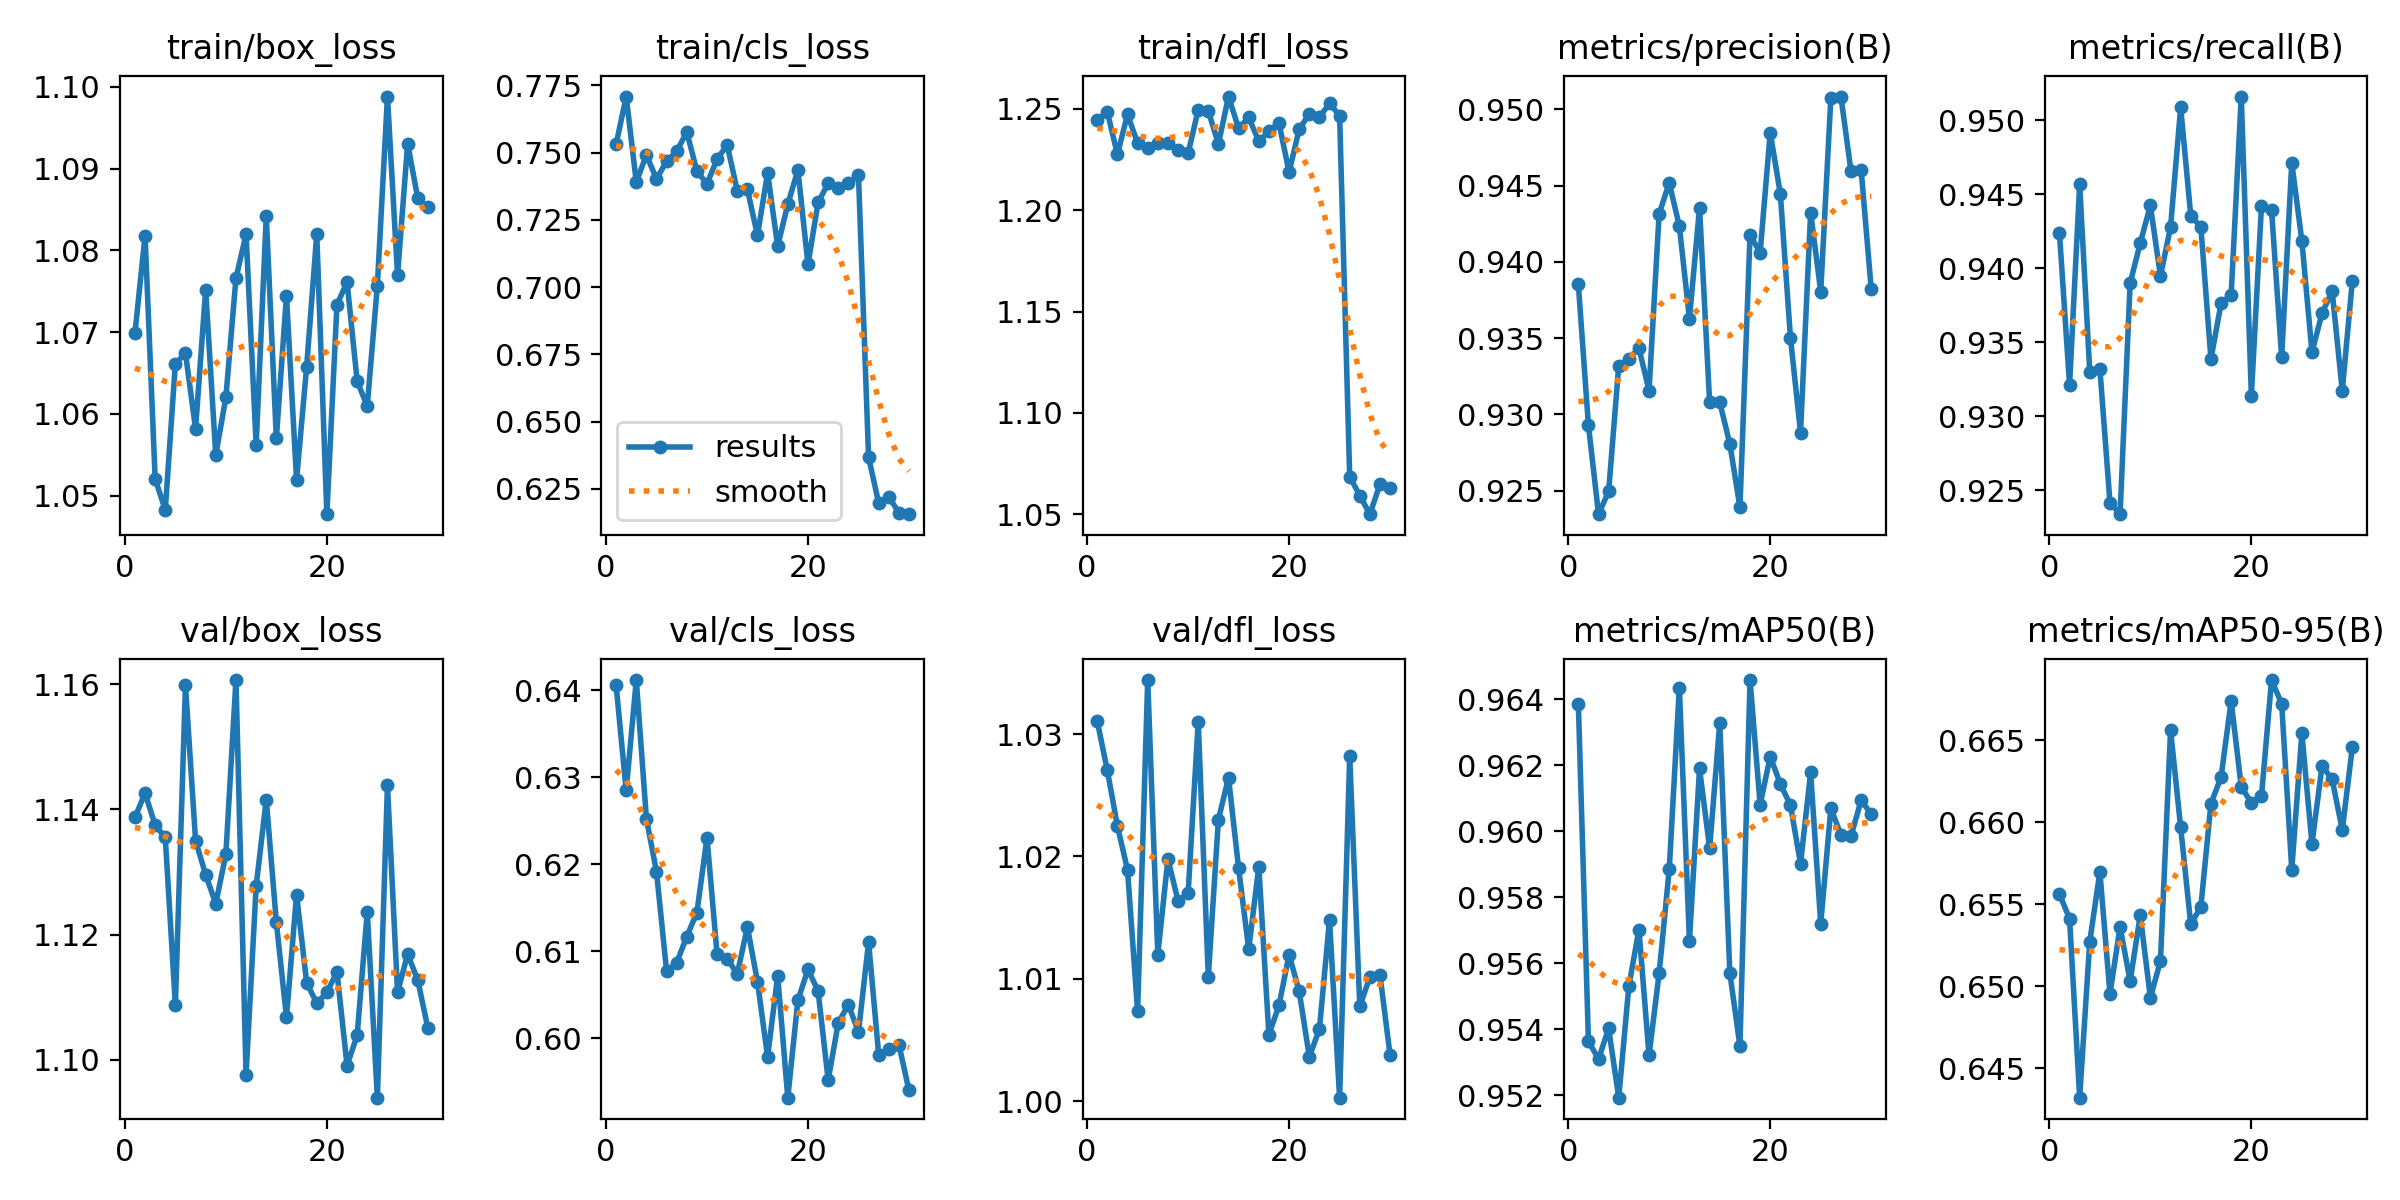

Values plotted in this chart, from the file beside it:
epoch, time, train/box_loss, train/cls_loss, train/dfl_loss, metrics/precision(B), metrics/recall(B), metrics/mAP50(B), metrics/mAP50-95(B), val/box_loss, val/cls_loss, val/dfl_loss, lr/pg0, lr/pg1, lr/pg2
1, 38.66, 1.07, 0.753, 1.244, 0.9385, 0.9424, 0.9639, 0.6556, 1.139, 0.6406, 1.031, 0.005164, 0.004991, 0.004991
2, 59.27, 1.082, 0.7708, 1.248, 0.9293, 0.9321, 0.9536, 0.6541, 1.143, 0.6285, 1.027, 0.004988, 0.004988, 0.004988
3, 79.9, 1.052, 0.739, 1.228, 0.9235, 0.9457, 0.9531, 0.6432, 1.137, 0.6412, 1.022, 0.004951, 0.004951, 0.004951
4, 100.8, 1.048, 0.7491, 1.247, 0.925, 0.933, 0.954, 0.6527, 1.136, 0.6252, 1.019, 0.00489, 0.00489, 0.00489
5, 121.7, 1.066, 0.7402, 1.233, 0.9332, 0.9332, 0.9519, 0.657, 1.109, 0.6191, 1.007, 0.004805, 0.004805, 0.004805
6, 143.5, 1.067, 0.7468, 1.231, 0.9336, 0.9242, 0.9553, 0.6495, 1.16, 0.6077, 1.034, 0.004699, 0.004699, 0.004699
7, 165.8, 1.058, 0.7504, 1.233, 0.9344, 0.9234, 0.957, 0.6536, 1.135, 0.6087, 1.012, 0.00457, 0.00457, 0.00457
8, 188.2, 1.075, 0.7577, 1.233, 0.9316, 0.939, 0.9532, 0.6503, 1.13, 0.6117, 1.02, 0.004422, 0.004422, 0.004422
9, 210.7, 1.055, 0.7431, 1.229, 0.9432, 0.9417, 0.9557, 0.6543, 1.125, 0.6144, 1.016, 0.004256, 0.004256, 0.004256
10, 233, 1.062, 0.7384, 1.228, 0.9452, 0.9442, 0.9588, 0.6493, 1.133, 0.623, 1.017, 0.004073, 0.004073, 0.004073
11, 255.5, 1.077, 0.7476, 1.25, 0.9424, 0.9395, 0.9644, 0.6515, 1.161, 0.6097, 1.031, 0.003875, 0.003875, 0.003875
12, 278.1, 1.082, 0.7528, 1.249, 0.9363, 0.9428, 0.9567, 0.6656, 1.098, 0.6092, 1.01, 0.003665, 0.003665, 0.003665
13, 300.8, 1.056, 0.7358, 1.233, 0.9435, 0.9509, 0.9619, 0.6597, 1.128, 0.6074, 1.023, 0.003445, 0.003445, 0.003445
14, 323.7, 1.084, 0.7364, 1.256, 0.9308, 0.9435, 0.9595, 0.6538, 1.142, 0.6128, 1.026, 0.003218, 0.003218, 0.003218
15, 346.6, 1.057, 0.7192, 1.24, 0.9308, 0.9428, 0.9633, 0.6549, 1.122, 0.6065, 1.019, 0.002985, 0.002985, 0.002985
16, 369.4, 1.074, 0.7425, 1.246, 0.9281, 0.9339, 0.9557, 0.6612, 1.107, 0.5979, 1.012, 0.00275, 0.00275, 0.00275
17, 392.3, 1.052, 0.7152, 1.234, 0.9239, 0.9376, 0.9535, 0.6628, 1.126, 0.6072, 1.019, 0.002515, 0.002515, 0.002515
18, 415.2, 1.066, 0.7308, 1.239, 0.9418, 0.9382, 0.9646, 0.6674, 1.112, 0.5932, 1.005, 0.002282, 0.002282, 0.002282
19, 438, 1.082, 0.7435, 1.243, 0.9406, 0.9516, 0.9608, 0.6622, 1.109, 0.6044, 1.008, 0.002055, 0.002055, 0.002055
20, 460.9, 1.048, 0.7084, 1.219, 0.9485, 0.9314, 0.9623, 0.6612, 1.111, 0.6079, 1.012, 0.001835, 0.001835, 0.001835
21, 483.6, 1.073, 0.7315, 1.24, 0.9445, 0.9442, 0.9614, 0.6616, 1.114, 0.6054, 1.009, 0.001625, 0.001625, 0.001625
22, 506.5, 1.076, 0.7386, 1.247, 0.935, 0.9439, 0.9608, 0.6687, 1.099, 0.5952, 1.004, 0.001427, 0.001427, 0.001427
23, 529.4, 1.064, 0.7368, 1.246, 0.9288, 0.934, 0.959, 0.6673, 1.104, 0.6018, 1.006, 0.001244, 0.001244, 0.001244
24, 552.2, 1.061, 0.7387, 1.253, 0.9432, 0.9471, 0.9618, 0.6571, 1.124, 0.6038, 1.015, 0.001078, 0.001078, 0.001078
25, 574.9, 1.076, 0.7415, 1.247, 0.9381, 0.9419, 0.9572, 0.6654, 1.094, 0.6007, 1, 0.0009297, 0.0009297, 0.0009297
26, 598.4, 1.099, 0.6367, 1.069, 0.9507, 0.9343, 0.9607, 0.6587, 1.144, 0.611, 1.028, 0.0008014, 0.0008014, 0.0008014
27, 621.3, 1.077, 0.6197, 1.059, 0.9508, 0.937, 0.9599, 0.6634, 1.111, 0.5981, 1.008, 0.0006945, 0.0006945, 0.0006945
28, 644, 1.093, 0.622, 1.05, 0.9459, 0.9384, 0.9599, 0.6626, 1.117, 0.5988, 1.01, 0.0006101, 0.0006101, 0.0006101
29, 666.9, 1.086, 0.6162, 1.065, 0.946, 0.9317, 0.9609, 0.6595, 1.113, 0.5993, 1.01, 0.0005492, 0.0005492, 0.0005492
30, 689.6, 1.085, 0.6156, 1.063, 0.9382, 0.9392, 0.9605, 0.6646, 1.105, 0.594, 1.004, 0.0005123, 0.0005123, 0.0005123
